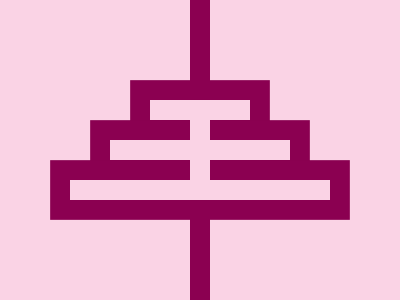

Write a web page that renders exactly this picture using CSS.

<p></p>
<p a></p>
<p c></p>
<p d></p>
<style>
	*{background:#FAD3E5;color:#8B0051}
	p{width:100;height:20;margin:100 142;box-shadow:0 0 0 21q}
	[a]{width:180;margin:-80 102}
	[c]{width:260;margin:100 62}
	[d]{rotate:90deg;margin:-160 142;box-shadow:106q 0,-106q 0}
</style>